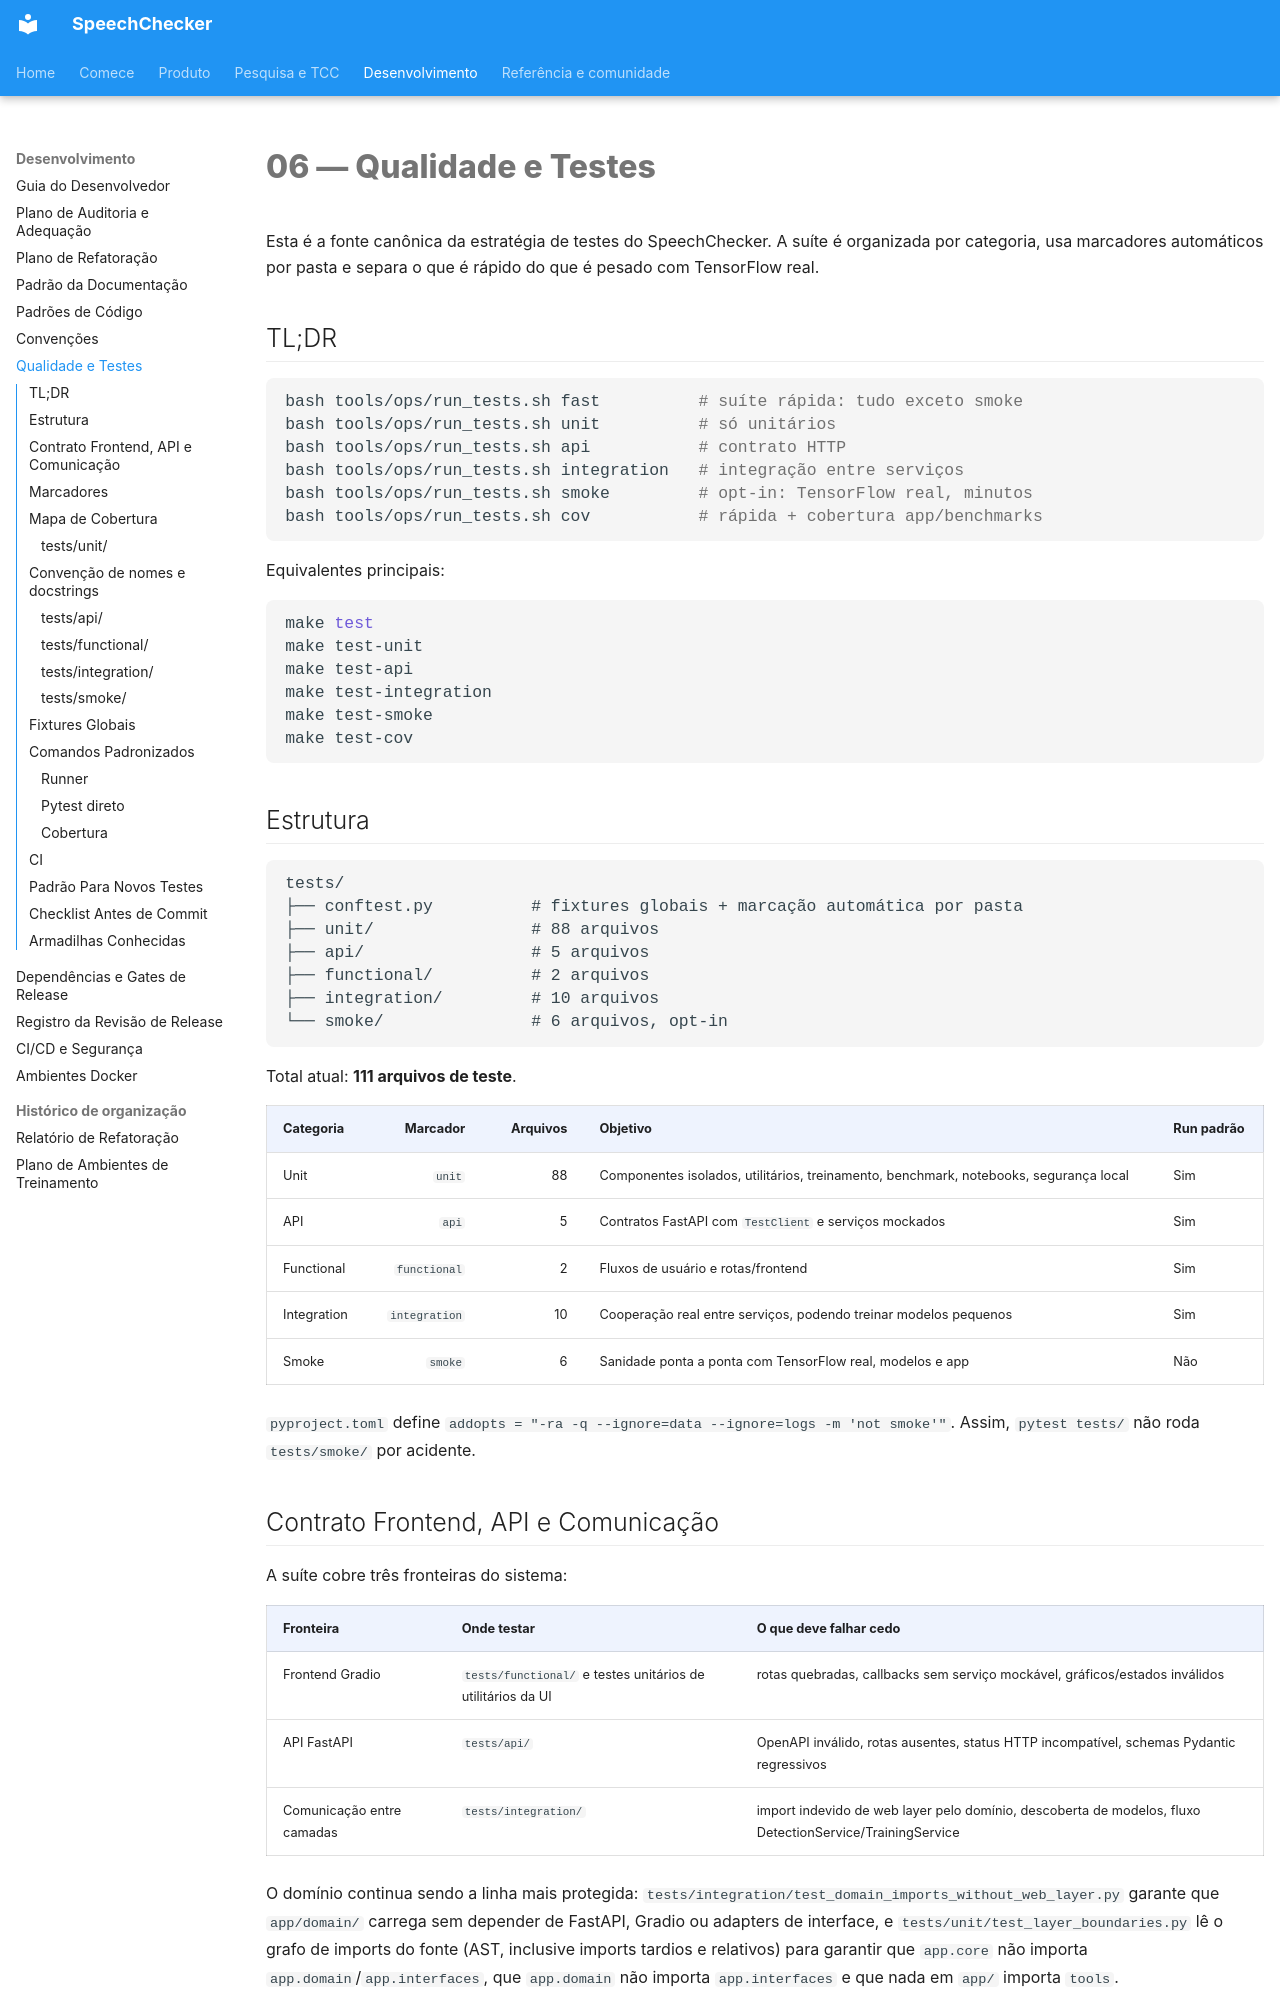

repository: thierrybraga/XFakeSong · page: development/quality-and-testing/index.html · generator: mkdocs

# 06 — Qualidade e Testes

Esta é a fonte canônica da estratégia de testes do SpeechChecker. A suíte é
organizada por categoria, usa marcadores automáticos por pasta e separa o que é
rápido do que é pesado com TensorFlow real.

## TL;DR

```bash
bash tools/ops/run_tests.sh fast          # suíte rápida: tudo exceto smoke
bash tools/ops/run_tests.sh unit          # só unitários
bash tools/ops/run_tests.sh api           # contrato HTTP
bash tools/ops/run_tests.sh integration   # integração entre serviços
bash tools/ops/run_tests.sh smoke         # opt-in: TensorFlow real, minutos
bash tools/ops/run_tests.sh cov           # rápida + cobertura app/benchmarks
```

Equivalentes principais:

```bash
make test
make test-unit
make test-api
make test-integration
make test-smoke
make test-cov
```

## Estrutura

```text
tests/
├── conftest.py          # fixtures globais + marcação automática por pasta
├── unit/                # 88 arquivos
├── api/                 # 5 arquivos
├── functional/          # 2 arquivos
├── integration/         # 10 arquivos
└── smoke/               # 6 arquivos, opt-in
```

Total atual: **111 arquivos de teste**.

| Categoria | Marcador | Arquivos | Objetivo | Run padrão |
|---|---:|---:|---|---|
| Unit | `unit` | 88 | Componentes isolados, utilitários, treinamento, benchmark, notebooks, segurança local | Sim |
| API | `api` | 5 | Contratos FastAPI com `TestClient` e serviços mockados | Sim |
| Functional | `functional` | 2 | Fluxos de usuário e rotas/frontend | Sim |
| Integration | `integration` | 10 | Cooperação real entre serviços, podendo treinar modelos pequenos | Sim |
| Smoke | `smoke` | 6 | Sanidade ponta a ponta com TensorFlow real, modelos e app | Não |

`pyproject.toml` define `addopts = "-ra -q --ignore=data --ignore=logs -m 'not smoke'"`.
Assim, `pytest tests/` não roda `tests/smoke/` por acidente.
